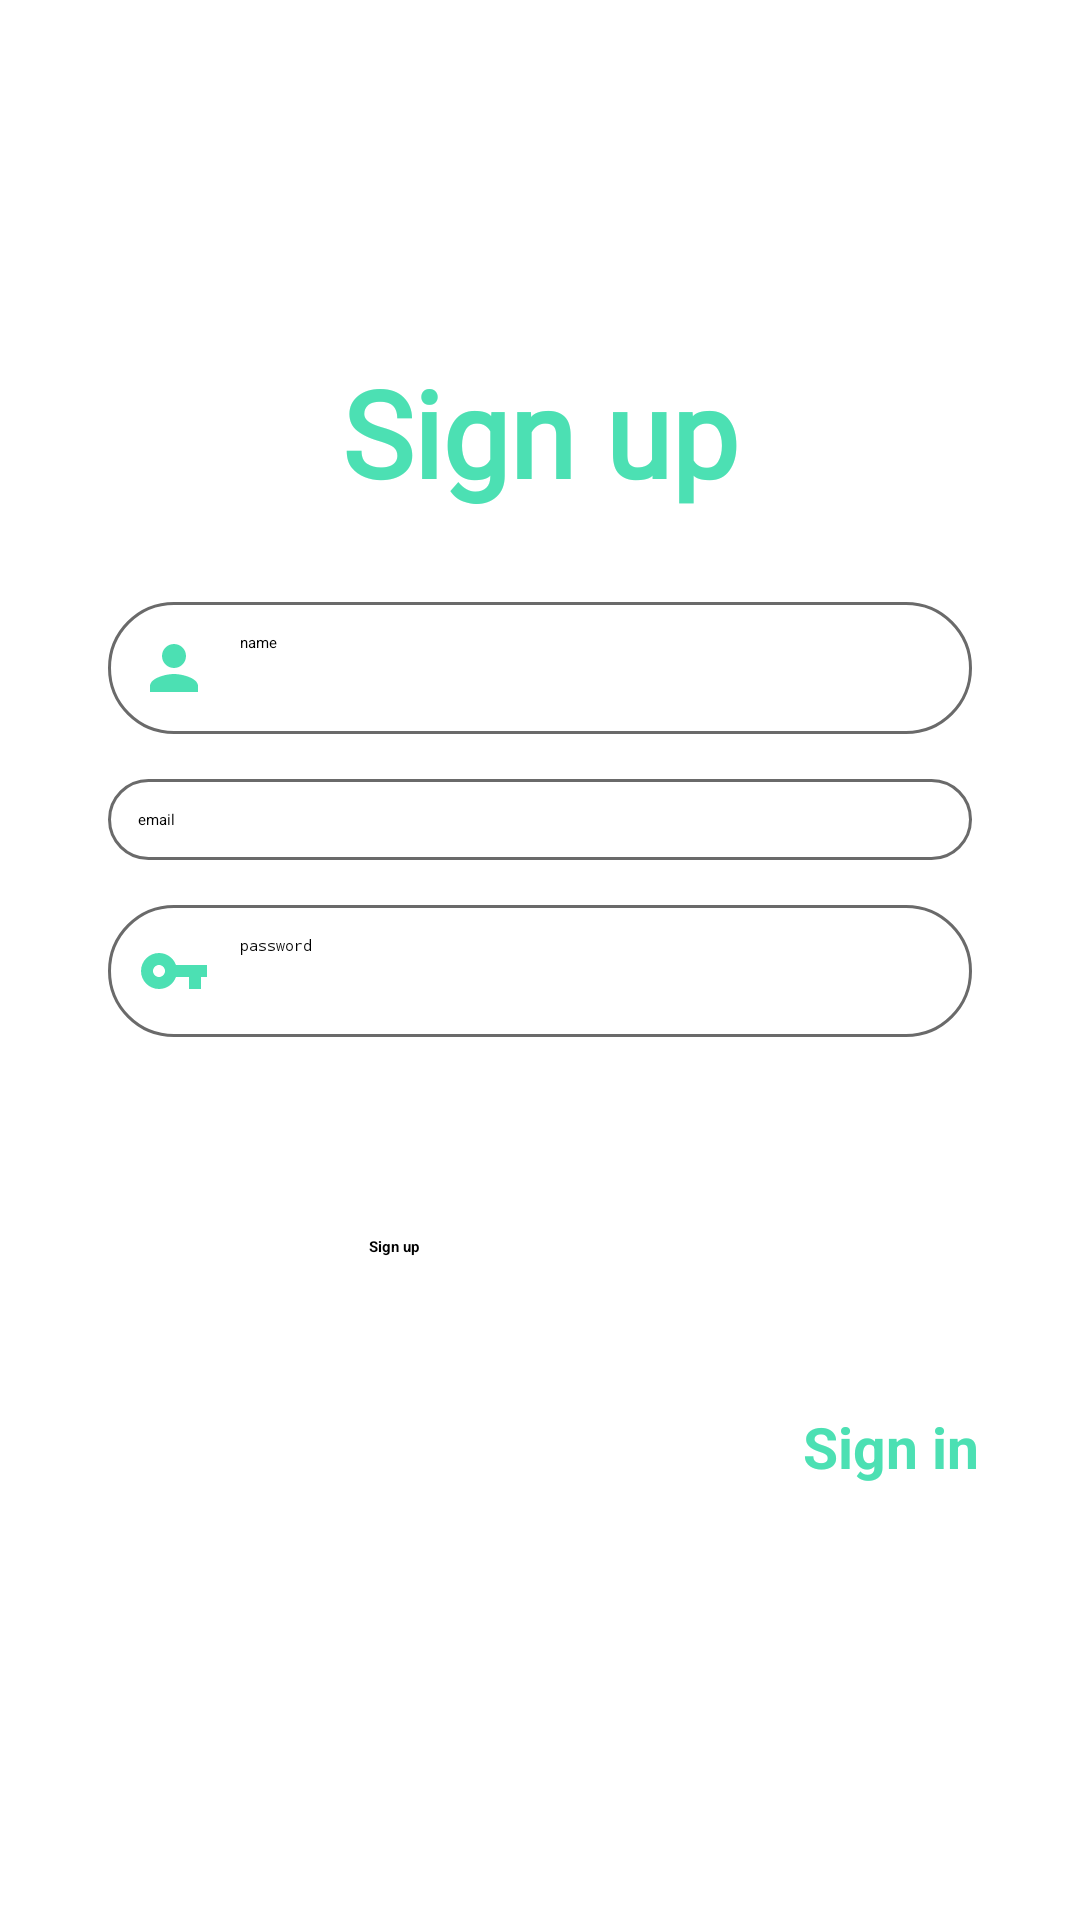

Layout XML and referenced resources for this Android screen:
<!-- AndroidManifest.xml: application theme Theme.AndroidShop -->
<!-- res/layout/activity_register.xml -->
<?xml version="1.0" encoding="utf-8"?>
<androidx.constraintlayout.widget.ConstraintLayout xmlns:android="http://schemas.android.com/apk/res/android"
    xmlns:app="http://schemas.android.com/apk/res-auto"
    xmlns:tools="http://schemas.android.com/tools"
    android:layout_width="match_parent"
    android:layout_height="match_parent"
    android:background="@drawable/background_image"
    tools:context=".activities.RegisterActivity">

    <TextView
        android:id="@+id/textView"
        android:layout_width="wrap_content"
        android:layout_height="wrap_content"
        android:fontFamily="@font/aladin"
        android:onClick="signUp"
        android:text="@string/signUp"
        android:textColor="@color/lightBlue"
        android:textSize="40sp"
        android:textStyle="bold"
        app:layout_constraintBottom_toBottomOf="parent"
        app:layout_constraintEnd_toEndOf="parent"
        app:layout_constraintStart_toStartOf="parent"
        app:layout_constraintTop_toTopOf="parent"
        app:layout_constraintVertical_bias="0.2" />

    <EditText
        android:id="@+id/productName"
        android:layout_width="0dp"
        android:layout_height="wrap_content"
        android:layout_marginTop="30dp"
        android:background="@drawable/input_field_bg"
        android:drawableLeft="@drawable/person"
        android:drawablePadding="10dp"
        android:hint="@string/name"
        android:padding="10dp"
        app:layout_constraintEnd_toEndOf="parent"
        app:layout_constraintStart_toStartOf="parent"
        app:layout_constraintTop_toBottomOf="@+id/textView"
        app:layout_constraintWidth_percent=".8" />

    <EditText
        android:id="@+id/email"
        android:layout_width="0dp"
        android:layout_height="wrap_content"
        android:layout_marginTop="15dp"
        android:background="@drawable/input_field_bg"
        android:drawableLeft="@drawable/account"
        android:drawablePadding="10dp"
        android:hint="@string/email"
        android:padding="10dp"
        app:layout_constraintEnd_toEndOf="parent"
        app:layout_constraintStart_toStartOf="parent"
        app:layout_constraintTop_toBottomOf="@+id/productName"
        app:layout_constraintWidth_percent=".8" />

    <EditText
        android:id="@+id/password"
        android:layout_width="0dp"
        android:layout_height="wrap_content"
        android:layout_marginTop="15dp"
        android:background="@drawable/input_field_bg"
        android:drawableLeft="@drawable/key"
        android:drawablePadding="10dp"
        android:hint="@string/password"
        android:inputType="textPassword"
        android:padding="10dp"
        app:layout_constraintEnd_toEndOf="parent"
        app:layout_constraintStart_toStartOf="parent"
        app:layout_constraintTop_toBottomOf="@+id/email"
        app:layout_constraintWidth_percent=".8" />

    <Button
        android:id="@+id/signUpButton"
        android:layout_width="0dp"
        android:layout_height="wrap_content"
        android:backgroundTint="@color/lightBlue"
        android:onClick="signUp"
        android:padding="15dp"
        android:text="@string/signUp"
        android:textAllCaps="false"
        android:textStyle="bold"
        app:layout_constraintBottom_toBottomOf="parent"
        app:layout_constraintEnd_toEndOf="parent"
        app:layout_constraintStart_toStartOf="parent"
        app:layout_constraintTop_toBottomOf="@+id/password"
        app:layout_constraintVertical_bias=".2"
        app:layout_constraintWidth_percent="0.4" />

    <TextView
        android:id="@+id/textView2"
        android:layout_width="wrap_content"
        android:layout_height="wrap_content"
        android:text="@string/haveAccount"
        android:textColor="@color/white"
        android:textSize="17sp"
        app:layout_constraintBottom_toBottomOf="parent"
        app:layout_constraintEnd_toEndOf="@+id/password"
        app:layout_constraintHorizontal_bias=".3"
        app:layout_constraintStart_toStartOf="@+id/password"
        app:layout_constraintTop_toBottomOf="@+id/signUpButton"
        app:layout_constraintVertical_bias=".2" />

    <TextView
        android:layout_width="wrap_content"
        android:layout_height="wrap_content"
        android:layout_marginLeft="10dp"
        android:onClick="redirectToSignIn"
        android:text="@string/signIn"
        android:textColor="@color/lightBlue"
        android:textSize="19sp"
        android:textStyle="bold"
        app:layout_constraintBottom_toBottomOf="@+id/textView2"
        app:layout_constraintStart_toEndOf="@+id/textView2"
        app:layout_constraintTop_toTopOf="@+id/textView2" />


</androidx.constraintlayout.widget.ConstraintLayout>
<!-- resources referenced by this layout -->
<resources>
  <color name="lightBlue">#4CE0B3</color>
  <color name="white">#FFFFFFFF</color>
  <!-- drawable input_field_bg (drawable) -->
  <?xml version="1.0" encoding="utf-8"?>
  <shape xmlns:android="http://schemas.android.com/apk/res/android">
      <solid android:color="@color/white"/>
      <corners android:radius="50dp"/>
      <stroke android:color="#6A6A6A" android:width="1dp"/>
  </shape>
  <!-- drawable key (drawable-v24) -->
  <vector android:height="24dp" android:tint="@color/lightBlue"
      android:viewportHeight="24" android:viewportWidth="24"
      android:width="24dp" xmlns:android="http://schemas.android.com/apk/res/android">
      <path android:fillColor="@android:color/white" android:pathData="M12.65,10C11.83,7.67 9.61,6 7,6c-3.31,0 -6,2.69 -6,6s2.69,6 6,6c2.61,0 4.83,-1.67 5.65,-4H17v4h4v-4h2v-4H12.65zM7,14c-1.1,0 -2,-0.9 -2,-2s0.9,-2 2,-2 2,0.9 2,2 -0.9,2 -2,2z"/>
  </vector>
  <!-- drawable person (drawable-v24) -->
  <vector xmlns:android="http://schemas.android.com/apk/res/android"
      android:width="24dp"
      android:height="24dp"
      android:tint="@color/lightBlue"
      android:viewportWidth="24"
      android:viewportHeight="24">
      <path
          android:fillColor="@android:color/white"
          android:pathData="M12,12c2.21,0 4,-1.79 4,-4s-1.79,-4 -4,-4 -4,1.79 -4,4 1.79,4 4,4zM12,14c-2.67,0 -8,1.34 -8,4v2h16v-2c0,-2.66 -5.33,-4 -8,-4z" />
  </vector>
  <string name="email">email</string>
  <string name="haveAccount">Already have an account?</string>
  <string name="name">name</string>
  <string name="password">password</string>
  <string name="signIn">Sign in</string>
  <string name="signUp">Sign up</string>
</resources>
